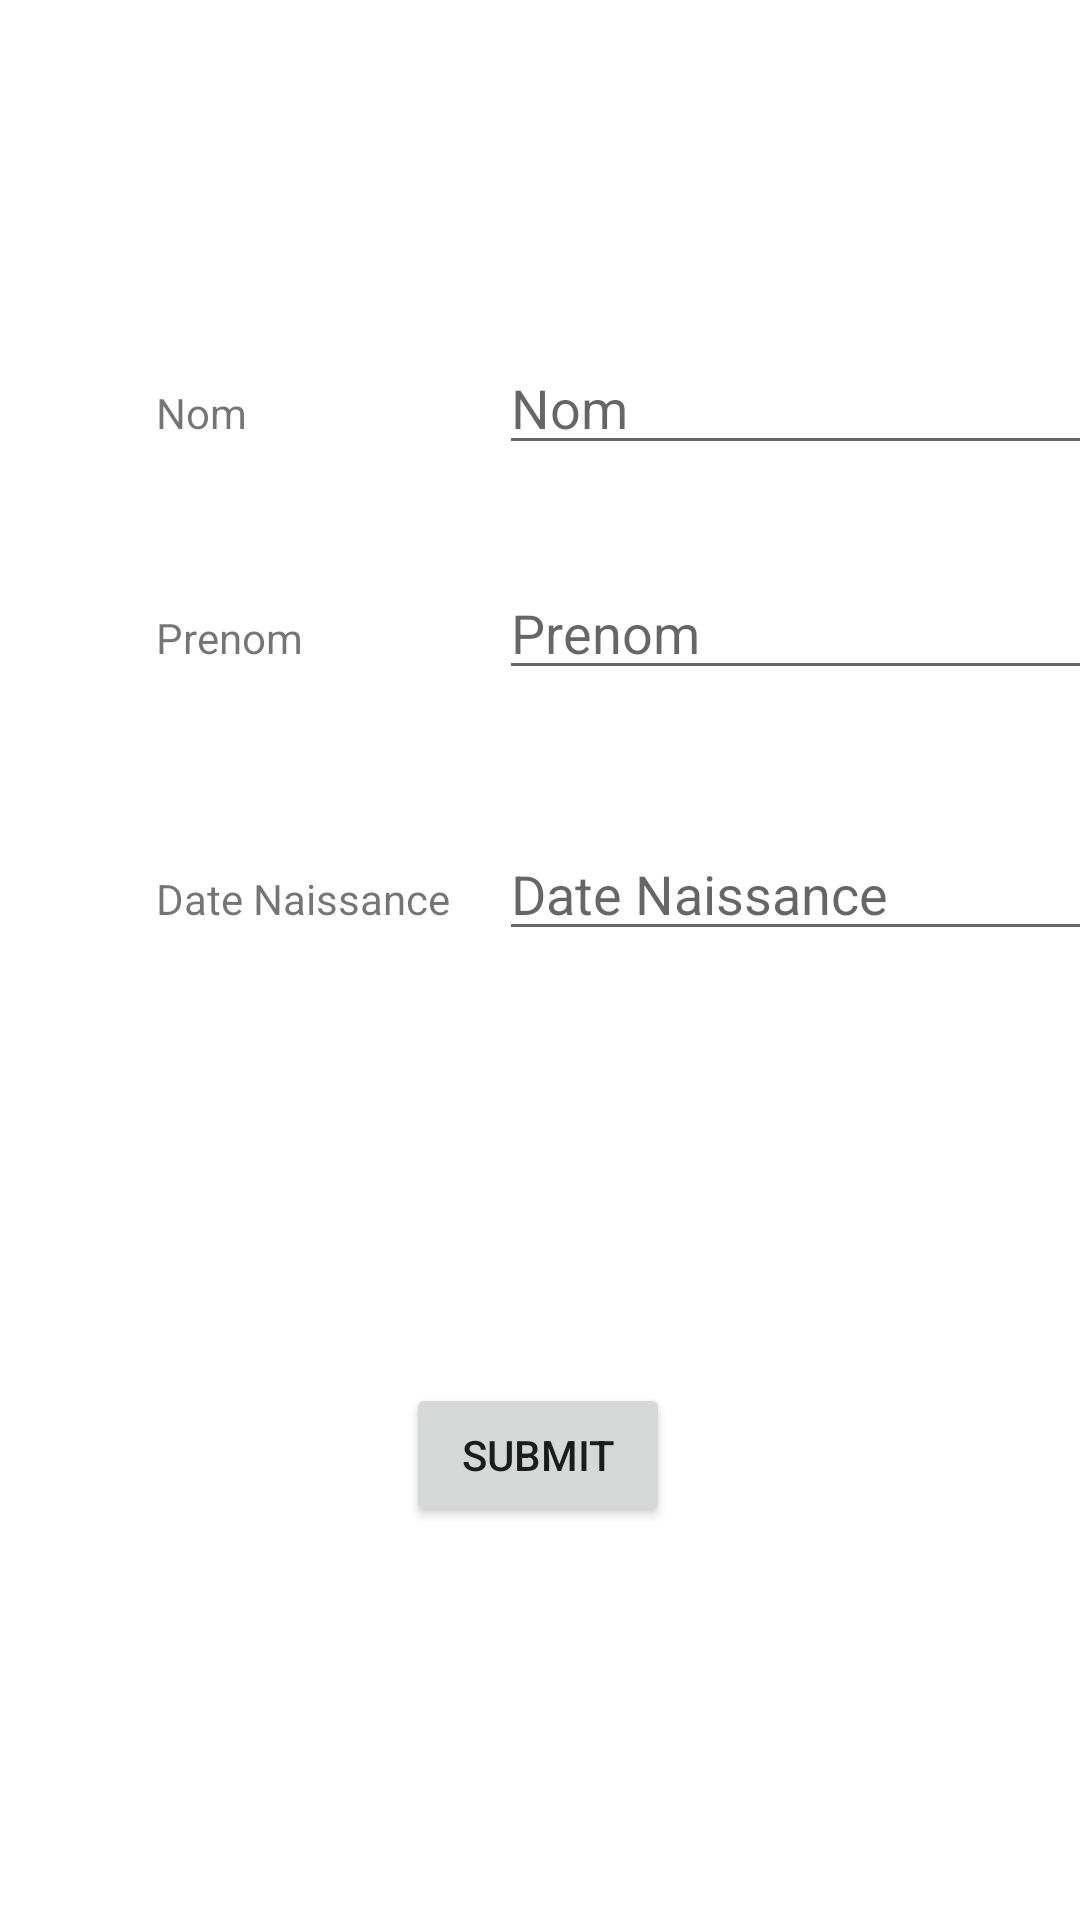

Write the Android layout XML for this screen, with the resource values it uses.
<!-- AndroidManifest.xml: application theme Theme.TPDynamicFragment -->
<!-- res/layout/fragment_edit_person.xml -->
<?xml version="1.0" encoding="utf-8"?>
<androidx.constraintlayout.widget.ConstraintLayout xmlns:android="http://schemas.android.com/apk/res/android"
    xmlns:app="http://schemas.android.com/apk/res-auto"
    xmlns:tools="http://schemas.android.com/tools"
    android:id="@+id/frameLayout"
    android:layout_width="match_parent"
    android:layout_height="match_parent"
    tools:context=".EditPersonFragment" >

    <TextView
        android:id="@+id/textView"
        android:layout_width="wrap_content"
        android:layout_height="wrap_content"
        android:layout_marginStart="52dp"
        android:layout_marginTop="128dp"
        android:text="Nom"
        app:layout_constraintStart_toStartOf="parent"
        app:layout_constraintTop_toTopOf="parent" />

    <EditText
        android:id="@+id/nomEditText"
        android:layout_width="wrap_content"
        android:layout_height="wrap_content"
        android:layout_marginStart="84dp"
        android:ems="10"
        android:hint="Nom"
        android:inputType="textPersonName"
        app:layout_constraintBaseline_toBaselineOf="@+id/textView"
        app:layout_constraintStart_toEndOf="@+id/textView" />

    <TextView
        android:id="@+id/textView2"
        android:layout_width="wrap_content"
        android:layout_height="wrap_content"
        android:layout_marginTop="56dp"
        android:text="Prenom"
        app:layout_constraintStart_toStartOf="@+id/textView"
        app:layout_constraintTop_toBottomOf="@+id/textView" />

    <EditText
        android:id="@+id/prenomEditText"
        android:layout_width="wrap_content"
        android:layout_height="wrap_content"
        android:ems="10"
        android:hint="Prenom"
        android:inputType="textPersonName"
        app:layout_constraintBaseline_toBaselineOf="@+id/textView2"
        app:layout_constraintStart_toStartOf="@+id/nomEditText" />

    <TextView
        android:id="@+id/textView3"
        android:layout_width="wrap_content"
        android:layout_height="wrap_content"
        android:layout_marginTop="68dp"
        android:text="Date Naissance"
        app:layout_constraintStart_toStartOf="@+id/textView2"
        app:layout_constraintTop_toBottomOf="@+id/textView2" />

    <EditText
        android:id="@+id/dateEditText"
        android:layout_width="wrap_content"
        android:layout_height="wrap_content"
        android:ems="10"
        android:hint="Date Naissance"
        android:inputType="textPersonName"
        app:layout_constraintBaseline_toBaselineOf="@+id/textView3"
        app:layout_constraintStart_toStartOf="@+id/prenomEditText" />

    <Button
        android:id="@+id/button"
        android:layout_width="wrap_content"
        android:layout_height="wrap_content"
        android:layout_marginTop="144dp"
        android:text="Submit"
        app:layout_constraintEnd_toEndOf="parent"
        app:layout_constraintHorizontal_bias="0.498"
        app:layout_constraintStart_toStartOf="parent"
        app:layout_constraintTop_toBottomOf="@+id/dateEditText" />
</androidx.constraintlayout.widget.ConstraintLayout>
<!-- resources referenced by this layout -->
<resources>
  <style name="Theme.TPDynamicFragment" parent="Theme.MaterialComponents.DayNight.DarkActionBar">
          
          <item name="colorPrimary">@color/purple_500</item>
          <item name="colorPrimaryVariant">@color/purple_700</item>
          <item name="colorOnPrimary">@color/white</item>
          
          <item name="colorSecondary">@color/teal_200</item>
          <item name="colorSecondaryVariant">@color/teal_700</item>
          <item name="colorOnSecondary">@color/black</item>
          
          <item name="android:statusBarColor" tools:targetApi="l">?attr/colorPrimaryVariant</item>
          
      </style>
  <!-- not gathered from this repository: default colours our renderer supplied (Android Studio template values) -->
  <color name="purple_500">#FF6200EE</color>
  <color name="purple_700">#FF3700B3</color>
  <color name="teal_200">#FF03DAC5</color>
  <color name="teal_700">#FF018786</color>
  <color name="black">#FF000000</color>
  <color name="white">#FFFFFFFF</color>
</resources>
